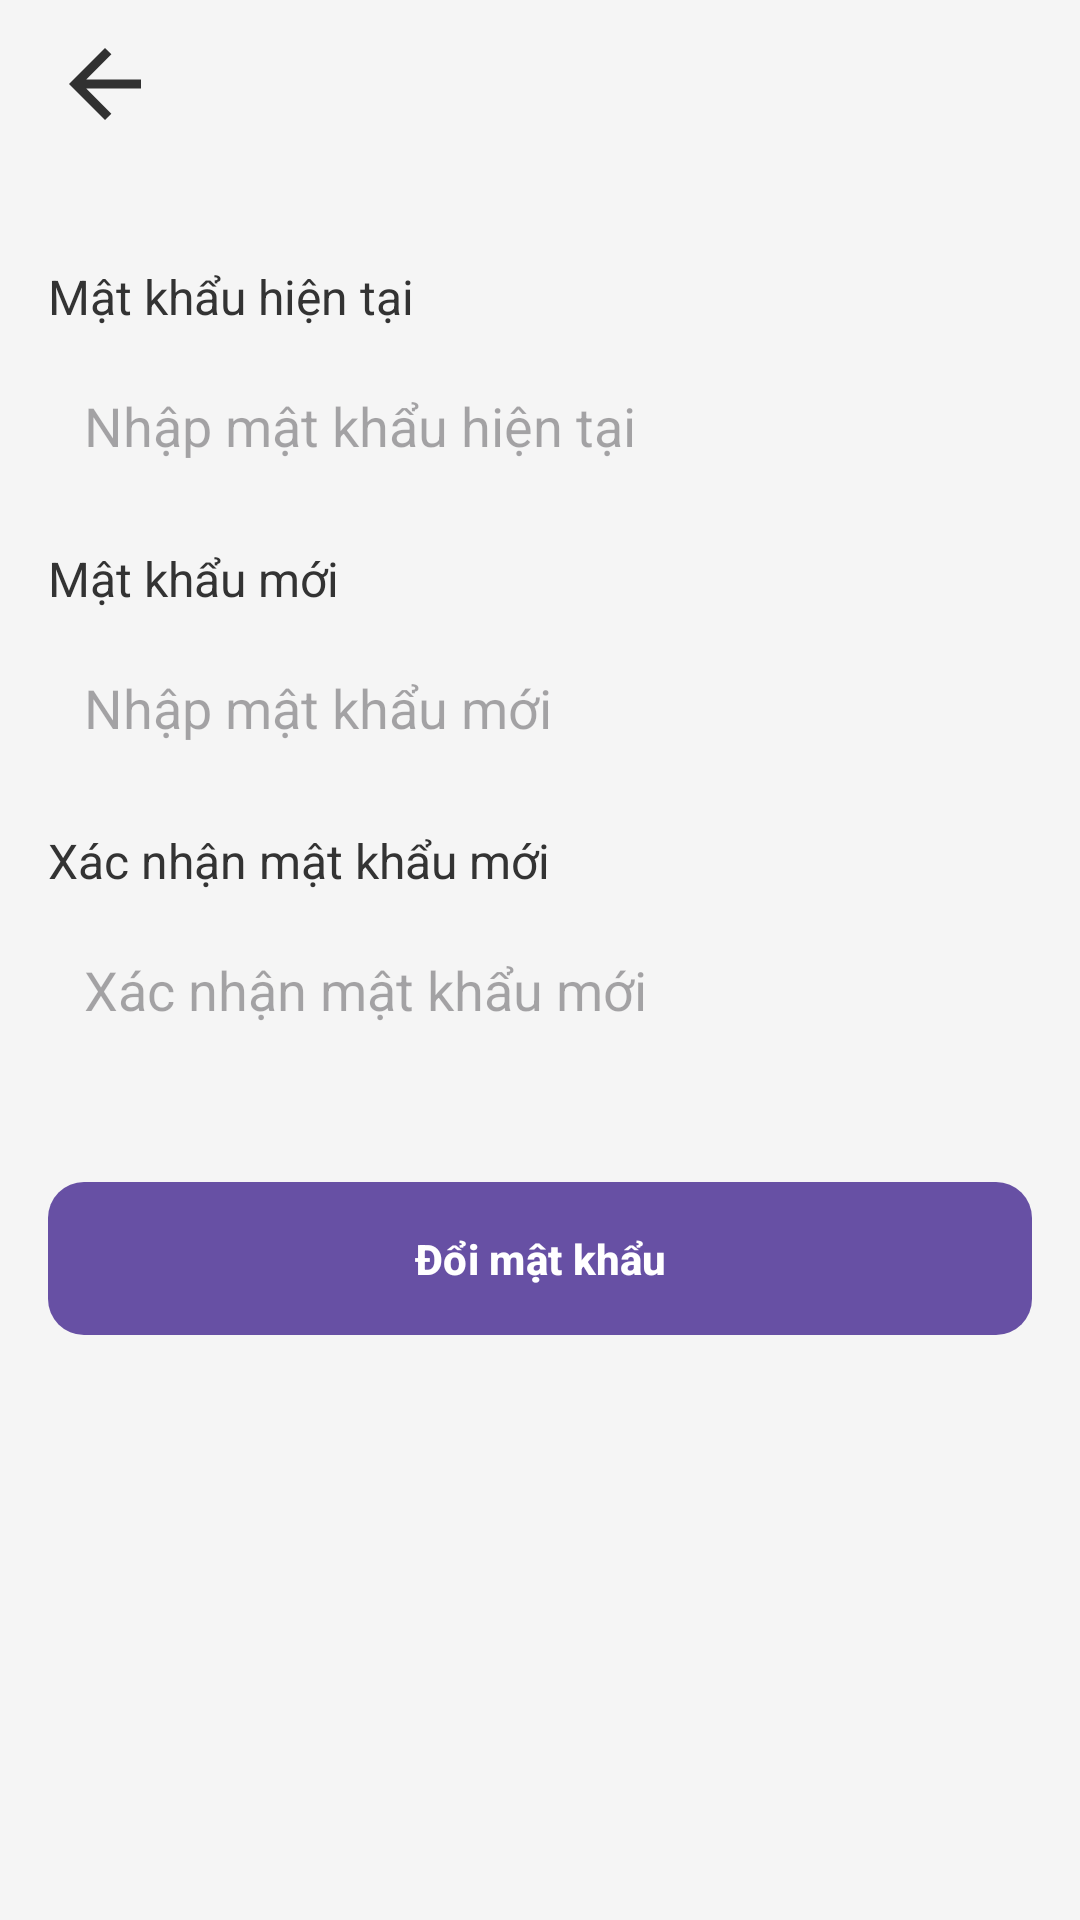

The Android layout XML behind this screen, and the referenced resources:
<!-- AndroidManifest.xml: application theme Theme.Doctruyen -->
<!-- res/layout/setting_changepass.xml -->
<?xml version="1.0" encoding="utf-8"?>
<LinearLayout xmlns:android="http://schemas.android.com/apk/res/android"
    xmlns:app="http://schemas.android.com/apk/res-auto"
    android:layout_width="match_parent"
    android:layout_height="match_parent"
    android:orientation="vertical"
    android:padding="16dp"
    android:background="@color/background_color">

    
    <ImageView
        android:id="@+id/btn_back"
        android:layout_width="38dp"
        android:layout_height="wrap_content"
        app:srcCompat="@drawable/ic_arrowback" />

    <TextView
        android:id="@+id/textView4"
        android:layout_width="match_parent"
        android:layout_height="48dp" />

    <TextView
        android:id="@+id/tvCurrentPassword"
        android:layout_width="wrap_content"
        android:layout_height="wrap_content"
        android:text="Mật khẩu hiện tại"
        android:textSize="16sp"
        android:textColor="@color/text_color"
        android:layout_marginBottom="8dp" />

    <EditText
        android:id="@+id/etCurrentPassword"
        android:layout_width="match_parent"
        android:layout_height="wrap_content"
        android:inputType="textPassword"
        android:hint="Nhập mật khẩu hiện tại"
        android:padding="12dp"
        android:background="@drawable/custom_edittext_background"
        android:textColor="@color/text_color"
        android:layout_marginBottom="16dp" />

    
    <TextView
        android:id="@+id/tvNewPassword"
        android:layout_width="wrap_content"
        android:layout_height="wrap_content"
        android:text="Mật khẩu mới"
        android:textSize="16sp"
        android:textColor="@color/text_color"
        android:layout_marginBottom="8dp" />

    <EditText
        android:id="@+id/etNewPassword"
        android:layout_width="match_parent"
        android:layout_height="wrap_content"
        android:inputType="textPassword"
        android:hint="Nhập mật khẩu mới"
        android:padding="12dp"
        android:background="@drawable/custom_edittext_background"
        android:textColor="@color/text_color"
        android:layout_marginBottom="16dp" />

    
    <TextView
        android:id="@+id/tvConfirmNewPassword"
        android:layout_width="wrap_content"
        android:layout_height="wrap_content"
        android:text="Xác nhận mật khẩu mới"
        android:textSize="16sp"
        android:textColor="@color/text_color"
        android:layout_marginBottom="8dp" />

    <EditText
        android:id="@+id/etConfirmNewPassword"
        android:layout_width="match_parent"
        android:layout_height="wrap_content"
        android:inputType="textPassword"
        android:hint="Xác nhận mật khẩu mới"
        android:padding="12dp"
        android:background="@drawable/custom_edittext_background"
        android:textColor="@color/text_color"
        android:layout_marginBottom="24dp" />

    
    <Button
        android:id="@+id/btnChangePassword"
        android:layout_width="match_parent"
        android:layout_height="wrap_content"
        android:text="Đổi mật khẩu"
        android:textColor="@android:color/white"
        android:background="@drawable/custom_button_background"
        android:padding="12dp"
        android:textStyle="bold"
        android:layout_marginTop="16dp" />

</LinearLayout>
<!-- resources referenced by this layout -->
<resources>
  <color name="background_color">#F5F5F5</color>
  <color name="text_color">#333333</color>
  <!-- drawable custom_button_background (drawable) -->
  <selector xmlns:android="http://schemas.android.com/apk/res/android">
      <item android:state_pressed="true">
          <shape>
              <solid android:color="#005B96" /> 
              <corners android:radius="12dp" />
          </shape>
      </item>
      <item>
          <shape>
              <solid android:color="#007ACC" /> 
              <corners android:radius="12dp" />
          </shape>
      </item>
  </selector>
  <!-- drawable ic_arrowback (drawable) -->
  <vector xmlns:android="http://schemas.android.com/apk/res/android"
      android:width="24dp"
      android:height="24dp"
      android:viewportWidth="24"
      android:viewportHeight="24"
      android:tint="#000000"
      android:alpha="0.8"
      android:autoMirrored="true">
      <group android:scaleX="1.5"
          android:scaleY="1.5"
          android:translateX="-6"
          android:translateY="-6">
          <path
              android:fillColor="@android:color/white"
              android:pathData="M20,11H7.83l5.59,-5.59L12,4l-8,8 8,8 1.41,-1.41L7.83,13H20v-2z"/>
      </group>
  </vector>
  <style name="Theme.Doctruyen" parent="Base.Theme.Doctruyen" />
  <style name="Base.Theme.Doctruyen" parent="Theme.Material3.DayNight.NoActionBar">
          
          
      </style>
</resources>
